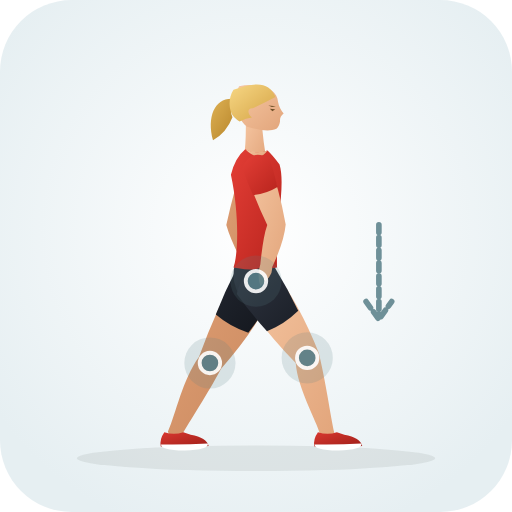
t = 0.00 s
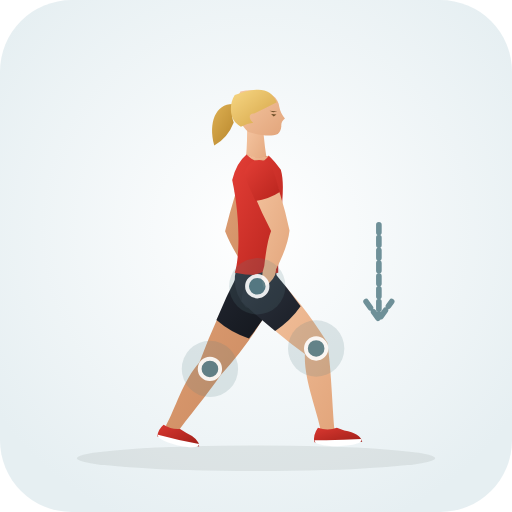
t = 0.35 s
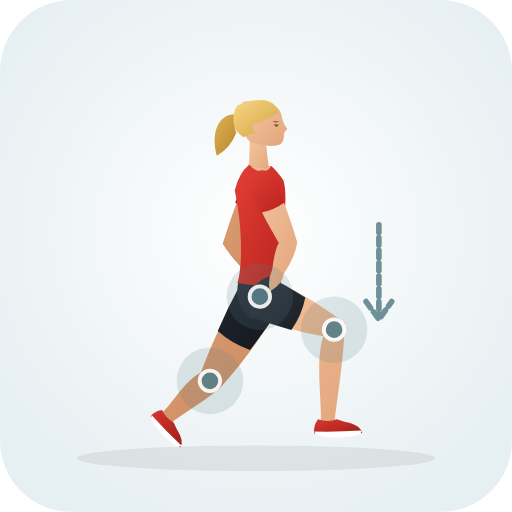
t = 1.05 s
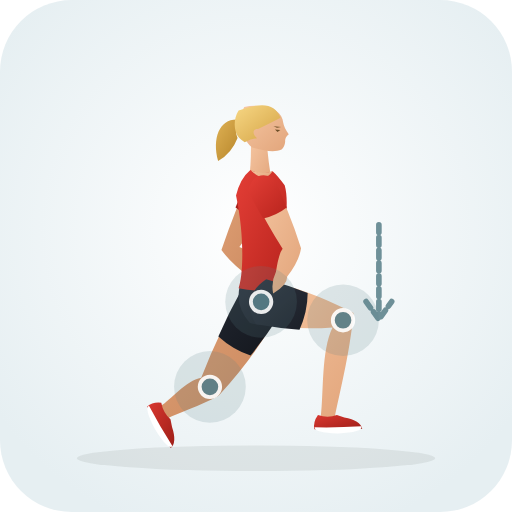
t = 1.40 s
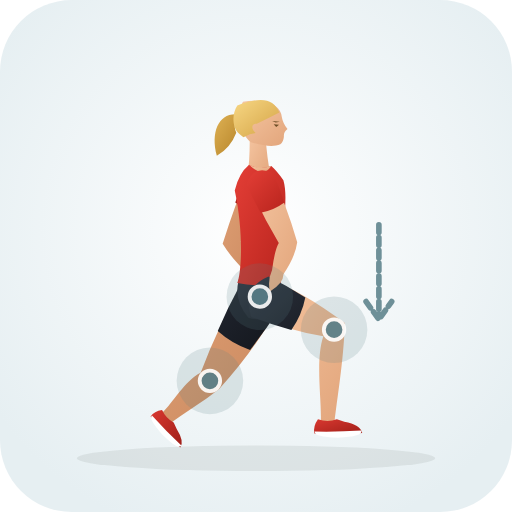
t = 1.75 s
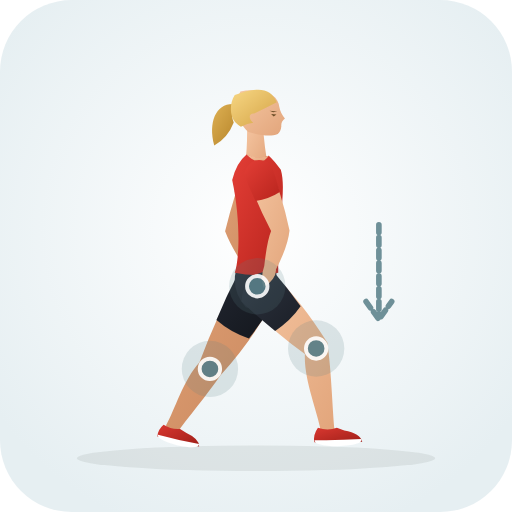
t = 2.45 s

The animated SVG that drew these frames (rendered in a browser with its animation timeline set to each time). Animation: 35 SMIL elements (animate=35); one cycle of 2.80 s, repeats indefinitely.

<svg xmlns="http://www.w3.org/2000/svg" viewBox="0 0 200 200" role="img" aria-label="Spiderman Rotations (Hip · Mobility)">
  <defs>
    <radialGradient id="bg" cx="50%" cy="45%" r="62%"><stop offset="0%" stop-color="#ffffff" /><stop offset="100%" stop-color="#e6eff2" /></radialGradient>
    <linearGradient id="skin" x1="0%" y1="0%" x2="100%" y2="100%"><stop offset="0%" stop-color="#f6c7a3" /><stop offset="100%" stop-color="#e2a57b" /></linearGradient>
    <linearGradient id="skinBack" x1="0%" y1="0%" x2="100%" y2="100%"><stop offset="0%" stop-color="#df9f74" /><stop offset="100%" stop-color="#c9885e" /></linearGradient>
    <linearGradient id="shirt" x1="0%" y1="0%" x2="100%" y2="100%"><stop offset="0%" stop-color="#e33e36" /><stop offset="100%" stop-color="#b8241d" /></linearGradient>
    <linearGradient id="shirtBack" x1="0%" y1="0%" x2="100%" y2="100%"><stop offset="0%" stop-color="#ba261f" /><stop offset="100%" stop-color="#911914" /></linearGradient>
    <linearGradient id="shorts" x1="0%" y1="0%" x2="100%" y2="100%"><stop offset="0%" stop-color="#2e3440" /><stop offset="100%" stop-color="#1b1f27" /></linearGradient>
    <linearGradient id="shortsBack" x1="0%" y1="0%" x2="100%" y2="100%"><stop offset="0%" stop-color="#212630" /><stop offset="100%" stop-color="#13161c" /></linearGradient>
    <linearGradient id="hair" x1="0%" y1="0%" x2="100%" y2="100%"><stop offset="0%" stop-color="#f7d784" /><stop offset="100%" stop-color="#d4a345" /></linearGradient>
    <linearGradient id="hairBack" x1="0%" y1="0%" x2="100%" y2="100%"><stop offset="0%" stop-color="#deb154" /><stop offset="100%" stop-color="#b58328" /></linearGradient>
    <linearGradient id="shoe" x1="0%" y1="0%" x2="100%" y2="100%"><stop offset="0%" stop-color="#d93830" /><stop offset="100%" stop-color="#9e1e18" /></linearGradient>
  </defs>
  <rect width="200" height="200" rx="28" fill="url(#bg)" />
  <ellipse cx="100" cy="179.0" rx="70" ry="5" fill="#1b2520" fill-opacity="0.08" />
  
  <g>
    <path d="M 92.9 105.8 Q 84.6 120.5 77.7 139.5 C 71.3 148.3 68.7 161.7 65.6 168.6 Q 66.6 172.7 70.4 171.0 C 74.1 164.4 81.4 153.4 86.3 144.1 Q 99.7 129.0 107.1 113.8 Q 103.6 103.4 92.9 105.8 Z" fill="url(#skinBack)"><animate attributeName="d" values="M 92.9 105.8 Q 84.6 120.5 77.7 139.5 C 71.3 148.3 68.7 161.7 65.6 168.6 Q 66.6 172.7 70.4 171.0 C 74.1 164.4 81.4 153.4 86.3 144.1 Q 99.7 129.0 107.1 113.8 Q 103.6 103.4 92.9 105.8 Z;M 95.0 113.7 Q 85.8 128.9 78.6 147.6 C 72.6 148.7 66.9 156.1 62.7 158.7 Q 61.2 162.7 65.3 163.5 C 69.8 161.3 78.1 158.6 85.4 154.6 Q 100.6 137.9 109.0 122.1 Q 105.8 111.6 95.0 113.7 Z;M 92.9 105.8 Q 84.6 120.5 77.7 139.5 C 71.3 148.3 68.7 161.7 65.6 168.6 Q 66.6 172.7 70.4 171.0 C 74.1 164.4 81.4 153.4 86.3 144.1 Q 99.7 129.0 107.1 113.8 Q 103.6 103.4 92.9 105.8 Z" dur="2.8s" repeatCount="indefinite" /></path>
    <path d="M 92.2 105.4 Q 87.8 113.9 84.3 122.9 Q 89.9 127.7 97.0 130.0 Q 102.9 122.4 107.8 114.2 Q 104.2 102.3 92.2 105.4 Z" fill="url(#shortsBack)"><animate attributeName="d" values="M 92.2 105.4 Q 87.8 113.9 84.3 122.9 Q 89.9 127.7 97.0 130.0 Q 102.9 122.4 107.8 114.2 Q 104.2 102.3 92.2 105.4 Z;M 94.3 113.3 Q 89.4 122.1 85.3 131.4 Q 90.8 136.4 97.9 138.9 Q 104.2 131.0 109.7 122.5 Q 106.4 110.6 94.3 113.3 Z;M 92.2 105.4 Q 87.8 113.9 84.3 122.9 Q 89.9 127.7 97.0 130.0 Q 102.9 122.4 107.8 114.2 Q 104.2 102.3 92.2 105.4 Z" dur="2.8s" repeatCount="indefinite" /></path>
    <path d="M 64.2 168.8 Q 62.2 171.6 62.8 174.4 Q 71.5 175.0 81.5 174.2 Q 80.8 171.0 74.5 169.8 L 71.6 168.8 Q 68.0 170.1 64.2 168.8 Z" fill="url(#shoe)"><animate attributeName="d" values="M 64.2 168.8 Q 62.2 171.6 62.8 174.4 Q 71.5 175.0 81.5 174.2 Q 80.8 171.0 74.5 169.8 L 71.6 168.8 Q 68.0 170.1 64.2 168.8 Z;M 63.0 157.3 Q 59.6 156.9 57.5 158.8 Q 61.2 166.7 66.7 175.0 Q 69.2 172.9 67.2 166.8 L 66.6 163.8 Q 63.7 161.2 63.0 157.3 Z;M 64.2 168.8 Q 62.2 171.6 62.8 174.4 Q 71.5 175.0 81.5 174.2 Q 80.8 171.0 74.5 169.8 L 71.6 168.8 Q 68.0 170.1 64.2 168.8 Z" dur="2.8s" repeatCount="indefinite" /></path>
    <path d="M 62.9 173.6 Q 72.0 173.8 81.2 173.2 Q 81.8 175.6 72.0 176.0 Q 62.7 175.8 62.9 173.6 Z" fill="#ffffff"><animate attributeName="d" values="M 62.9 173.6 Q 72.0 173.8 81.2 173.2 Q 81.8 175.6 72.0 176.0 Q 62.7 175.8 62.9 173.6 Z;M 58.2 158.5 Q 62.4 166.5 67.4 174.3 Q 65.6 176.0 60.5 167.6 Q 56.2 159.4 58.2 158.5 Z;M 62.9 173.6 Q 72.0 173.8 81.2 173.2 Q 81.8 175.6 72.0 176.0 Q 62.7 175.8 62.9 173.6 Z" dur="2.8s" repeatCount="indefinite" /></path>
    <path d="M 95.4 62.3 Q 91.6 73.3 88.4 87.9 Q 90.3 94.6 95.8 104.6 Q 97.1 109.0 100.6 111.6 Q 102.5 105.5 100.2 103.0 Q 98.2 91.7 95.6 87.7 Q 101.6 76.6 104.6 65.3 Q 101.6 58.9 95.4 62.3 Z" fill="url(#skinBack)"><animate attributeName="d" values="M 95.4 62.3 Q 91.6 73.3 88.4 87.9 Q 90.3 94.6 95.8 104.6 Q 97.1 109.0 100.6 111.6 Q 102.5 105.5 100.2 103.0 Q 98.2 91.7 95.6 87.7 Q 101.6 76.6 104.6 65.3 Q 101.6 58.9 95.4 62.3 Z;M 97.6 69.8 Q 92.0 81.3 86.5 97.7 Q 90.6 103.3 98.3 108.8 Q 101.3 112.2 105.6 113.1 Q 104.8 106.8 101.7 105.4 Q 96.6 97.3 93.5 96.5 Q 101.5 85.9 106.4 74.0 Q 104.2 67.3 97.6 69.8 Z;M 95.4 62.3 Q 91.6 73.3 88.4 87.9 Q 90.3 94.6 95.8 104.6 Q 97.1 109.0 100.6 111.6 Q 102.5 105.5 100.2 103.0 Q 98.2 91.7 95.6 87.7 Q 101.6 76.6 104.6 65.3 Q 101.6 58.9 95.4 62.3 Z" dur="2.8s" repeatCount="indefinite" /></path>
    <path d="M 94.7 62.0 Q 92.9 67.4 91.6 73.0 Q 96.0 75.7 101.2 76.2 Q 103.5 71.0 105.3 65.6 Q 102.0 57.7 94.7 62.0 Z" fill="url(#shirtBack)"><animate attributeName="d" values="M 94.7 62.0 Q 92.9 67.4 91.6 73.0 Q 96.0 75.7 101.2 76.2 Q 103.5 71.0 105.3 65.6 Q 102.0 57.7 94.7 62.0 Z;M 96.9 69.5 Q 94.2 75.2 92.0 81.1 Q 96.1 84.3 101.2 85.4 Q 104.4 80.0 107.1 74.3 Q 104.8 66.1 96.9 69.5 Z;M 94.7 62.0 Q 92.9 67.4 91.6 73.0 Q 96.0 75.7 101.2 76.2 Q 103.5 71.0 105.3 65.6 Q 102.0 57.7 94.7 62.0 Z" dur="2.8s" repeatCount="indefinite" /></path>
    <path d="M 92.5 38.8 C 84.5 37.1 80.5 44.8 83.2 54.8 Q 88.5 51.8 90.8 45.8 C 89.5 42.8 90.5 40.3 92.5 38.8 Z" fill="url(#hairBack)"><animate attributeName="d" values="M 92.5 38.8 C 84.5 37.1 80.5 44.8 83.2 54.8 Q 88.5 51.8 90.8 45.8 C 89.5 42.8 90.5 40.3 92.5 38.8 Z;M 94.5 46.9 C 86.5 45.2 82.5 52.9 85.2 62.9 Q 90.5 59.9 92.8 53.9 C 91.5 50.9 92.5 48.4 94.5 46.9 Z;M 92.5 38.8 C 84.5 37.1 80.5 44.8 83.2 54.8 Q 88.5 51.8 90.8 45.8 C 89.5 42.8 90.5 40.3 92.5 38.8 Z" dur="2.8s" repeatCount="indefinite" /></path>
    <path d="M 96.0 46.3 Q 96.2 55.8 95.2 62.3 Q 100.0 65.0 104.2 62.6 Q 102.8 56.0 102.2 46.8 Q 99.5 44.8 96.0 46.3 Z" fill="url(#skin)"><animate attributeName="d" values="M 96.0 46.3 Q 96.2 55.8 95.2 62.3 Q 100.0 65.0 104.2 62.6 Q 102.8 56.0 102.2 46.8 Q 99.5 44.8 96.0 46.3 Z;M 98.0 54.4 Q 98.2 63.9 97.2 70.4 Q 102.0 73.1 106.2 70.7 Q 104.8 64.1 104.2 54.9 Q 101.5 52.9 98.0 54.4 Z;M 96.0 46.3 Q 96.2 55.8 95.2 62.3 Q 100.0 65.0 104.2 62.6 Q 102.8 56.0 102.2 46.8 Q 99.5 44.8 96.0 46.3 Z" dur="2.8s" repeatCount="indefinite" /></path>
    <path d="M 99.0 33.3 C 105.0 33.3 108.4 36.3 108.6 39.7 Q 109.0 42.1 110.8 44.3 Q 109.2 45.5 109.4 47.3 Q 109.2 49.3 108.0 50.3 C 105.2 51.5 101.5 50.9 96.5 49.5 C 92.4 46.3 90.6 38.8 93.4 33.7 Q 96.2 33.1 99.0 33.3 Z" fill="url(#skin)"><animate attributeName="d" values="M 99.0 33.3 C 105.0 33.3 108.4 36.3 108.6 39.7 Q 109.0 42.1 110.8 44.3 Q 109.2 45.5 109.4 47.3 Q 109.2 49.3 108.0 50.3 C 105.2 51.5 101.5 50.9 96.5 49.5 C 92.4 46.3 90.6 38.8 93.4 33.7 Q 96.2 33.1 99.0 33.3 Z;M 101.0 41.4 C 107.0 41.4 110.4 44.4 110.6 47.8 Q 111.0 50.2 112.8 52.4 Q 111.2 53.6 111.4 55.4 Q 111.2 57.4 110.0 58.4 C 107.2 59.6 103.5 59.0 98.5 57.6 C 94.4 54.4 92.6 46.9 95.4 41.8 Q 98.2 41.2 101.0 41.4 Z;M 99.0 33.3 C 105.0 33.3 108.4 36.3 108.6 39.7 Q 109.0 42.1 110.8 44.3 Q 109.2 45.5 109.4 47.3 Q 109.2 49.3 108.0 50.3 C 105.2 51.5 101.5 50.9 96.5 49.5 C 92.4 46.3 90.6 38.8 93.4 33.7 Q 96.2 33.1 99.0 33.3 Z" dur="2.8s" repeatCount="indefinite" /></path>
    <path d="M 107.6 37.9 C 105.2 32.3 100.5 31.7 91.2 35.1 C 88.8 38.8 89.5 43.8 91.5 45.8 Q 92.5 46.8 93.6 47.5 Q 96.2 46.1 98.4 45.9 C 96.4 44.1 96.7 42.1 98.8 42.3 Q 103.4 40.1 107.6 37.9 Z" fill="url(#hair)"><animate attributeName="d" values="M 107.6 37.9 C 105.2 32.3 100.5 31.7 91.2 35.1 C 88.8 38.8 89.5 43.8 91.5 45.8 Q 92.5 46.8 93.6 47.5 Q 96.2 46.1 98.4 45.9 C 96.4 44.1 96.7 42.1 98.8 42.3 Q 103.4 40.1 107.6 37.9 Z;M 109.6 46.0 C 107.2 40.4 102.5 39.8 93.2 43.2 C 90.8 46.9 91.5 51.9 93.5 53.9 Q 94.5 54.9 95.6 55.6 Q 98.2 54.2 100.4 54.0 C 98.4 52.2 98.7 50.2 100.8 50.4 Q 105.4 48.2 109.6 46.0 Z;M 107.6 37.9 C 105.2 32.3 100.5 31.7 91.2 35.1 C 88.8 38.8 89.5 43.8 91.5 45.8 Q 92.5 46.8 93.6 47.5 Q 96.2 46.1 98.4 45.9 C 96.4 44.1 96.7 42.1 98.8 42.3 Q 103.4 40.1 107.6 37.9 Z" dur="2.8s" repeatCount="indefinite" /></path>
    <path d="M 105.4 42.5 L 107.5 42.7 L 106.4 43.5 Z M 104.8 41.2 L 107.8 41.5 L 106.2 41.8 Z" fill="#6e4f28"><animate attributeName="d" values="M 105.4 42.5 L 107.5 42.7 L 106.4 43.5 Z M 104.8 41.2 L 107.8 41.5 L 106.2 41.8 Z;M 107.4 50.6 L 109.5 50.8 L 108.4 51.6 Z M 106.8 49.3 L 109.8 49.6 L 108.2 49.9 Z;M 105.4 42.5 L 107.5 42.7 L 106.4 43.5 Z M 104.8 41.2 L 107.8 41.5 L 106.2 41.8 Z" dur="2.8s" repeatCount="indefinite" /></path>
    <path d="M 92.8 100.3 Q 88.6 109.8 95.5 118.0 Q 100.0 119.5 104.5 118.0 Q 108.2 109.8 107.4 100.3 Z" fill="url(#shorts)"><animate attributeName="d" values="M 92.8 100.3 Q 88.6 109.8 95.5 118.0 Q 100.0 119.5 104.5 118.0 Q 108.2 109.8 107.4 100.3 Z;M 94.8 108.4 Q 90.6 117.9 97.5 126.1 Q 102.0 127.6 106.5 126.1 Q 110.2 117.9 109.4 108.4 Z;M 92.8 100.3 Q 88.6 109.8 95.5 118.0 Q 100.0 119.5 104.5 118.0 Q 108.2 109.8 107.4 100.3 Z" dur="2.8s" repeatCount="indefinite" /></path>
    <path d="M 95.8 58.3 Q 91.8 61.6 90.2 68.3 C 93.8 85.2 92.8 100.3 91.2 104.5 Q 100.0 106.3 108.2 104.5 C 107.8 86.2 111.6 72.3 109.2 64.3 Q 106.5 60.6 104.5 58.8 Q 100.0 60.6 95.8 58.3 Z" fill="url(#shirt)"><animate attributeName="d" values="M 95.8 58.3 Q 91.8 61.6 90.2 68.3 C 93.8 85.2 92.8 100.3 91.2 104.5 Q 100.0 106.3 108.2 104.5 C 107.8 86.2 111.6 72.3 109.2 64.3 Q 106.5 60.6 104.5 58.8 Q 100.0 60.6 95.8 58.3 Z;M 97.8 66.4 Q 93.8 69.7 92.2 76.4 C 95.8 93.3 94.8 108.4 93.2 112.6 Q 102.0 114.4 110.2 112.6 C 109.8 94.3 113.6 80.4 111.2 72.4 Q 108.5 68.7 106.5 66.9 Q 102.0 68.7 97.8 66.4 Z;M 95.8 58.3 Q 91.8 61.6 90.2 68.3 C 93.8 85.2 92.8 100.3 91.2 104.5 Q 100.0 106.3 108.2 104.5 C 107.8 86.2 111.6 72.3 109.2 64.3 Q 106.5 60.6 104.5 58.8 Q 100.0 60.6 95.8 58.3 Z" dur="2.8s" repeatCount="indefinite" /></path>
    <path d="M 95.8 58.3 Q 101.2 63.6 104.5 58.8 Q 100.0 60.3 95.8 58.3 Z" fill="url(#skin)"><animate attributeName="d" values="M 95.8 58.3 Q 101.2 63.6 104.5 58.8 Q 100.0 60.3 95.8 58.3 Z;M 97.8 66.4 Q 103.2 71.7 106.5 66.9 Q 102.0 68.4 97.8 66.4 Z;M 95.8 58.3 Q 101.2 63.6 104.5 58.8 Q 100.0 60.3 95.8 58.3 Z" dur="2.8s" repeatCount="indefinite" /></path>
    <path d="M 93.2 114.3 Q 102.4 128.2 115.5 141.8 C 116.3 151.7 123.2 163.4 125.4 170.5 Q 128.8 172.9 130.6 169.1 C 129.0 161.8 127.2 148.8 124.5 137.8 Q 116.8 118.5 106.8 105.3 Q 95.9 103.7 93.2 114.3 Z" fill="url(#skin)"><animate attributeName="d" values="M 93.2 114.3 Q 102.4 128.2 115.5 141.8 C 116.3 151.7 123.2 163.4 125.4 170.5 Q 128.8 172.9 130.6 169.1 C 129.0 161.8 127.2 148.8 124.5 137.8 Q 116.8 118.5 106.8 105.3 Q 95.9 103.7 93.2 114.3 Z;M 100.2 125.9 Q 114.9 129.2 129.9 127.9 C 125.4 137.0 126.5 153.5 125.3 162.7 Q 127.5 166.3 130.7 163.5 C 132.4 154.5 136.6 138.7 138.1 122.3 Q 118.7 112.3 103.8 109.9 Q 94.8 116.3 100.2 125.9 Z;M 93.2 114.3 Q 102.4 128.2 115.5 141.8 C 116.3 151.7 123.2 163.4 125.4 170.5 Q 128.8 172.9 130.6 169.1 C 129.0 161.8 127.2 148.8 124.5 137.8 Q 116.8 118.5 106.8 105.3 Q 95.9 103.7 93.2 114.3 Z" dur="2.8s" repeatCount="indefinite" /></path>
    <path d="M 92.5 114.8 Q 98.0 122.4 104.3 129.4 Q 111.2 126.6 116.5 121.4 Q 112.4 112.8 107.5 104.8 Q 95.3 102.7 92.5 114.8 Z" fill="url(#shorts)"><animate attributeName="d" values="M 92.5 114.8 Q 98.0 122.4 104.3 129.4 Q 111.2 126.6 116.5 121.4 Q 112.4 112.8 107.5 104.8 Q 95.3 102.7 92.5 114.8 Z;M 100.0 126.7 Q 108.4 128.2 117.0 128.8 Q 120.1 122.0 120.2 114.5 Q 112.2 111.3 104.0 109.1 Q 93.7 116.0 100.0 126.7 Z;M 92.5 114.8 Q 98.0 122.4 104.3 129.4 Q 111.2 126.6 116.5 121.4 Q 112.4 112.8 107.5 104.8 Q 95.3 102.7 92.5 114.8 Z" dur="2.8s" repeatCount="indefinite" /></path>
    <path d="M 124.2 168.8 Q 122.2 171.6 122.8 174.4 Q 131.5 175.0 141.5 174.2 Q 140.8 171.0 134.5 169.8 L 131.6 168.8 Q 128.0 170.1 124.2 168.8 Z" fill="url(#shoe)"><animate attributeName="d" values="M 124.2 168.8 Q 122.2 171.6 122.8 174.4 Q 131.5 175.0 141.5 174.2 Q 140.8 171.0 134.5 169.8 L 131.6 168.8 Q 128.0 170.1 124.2 168.8 Z;M 124.2 162.1 Q 122.2 164.9 122.8 167.7 Q 131.5 168.3 141.5 167.5 Q 140.8 164.3 134.5 163.1 L 131.6 162.1 Q 128.0 163.4 124.2 162.1 Z;M 124.2 168.8 Q 122.2 171.6 122.8 174.4 Q 131.5 175.0 141.5 174.2 Q 140.8 171.0 134.5 169.8 L 131.6 168.8 Q 128.0 170.1 124.2 168.8 Z" dur="2.8s" repeatCount="indefinite" /></path>
    <path d="M 122.9 173.6 Q 132.0 173.8 141.2 173.2 Q 141.8 175.6 132.0 176.0 Q 122.7 175.8 122.9 173.6 Z" fill="#ffffff"><animate attributeName="d" values="M 122.9 173.6 Q 132.0 173.8 141.2 173.2 Q 141.8 175.6 132.0 176.0 Q 122.7 175.8 122.9 173.6 Z;M 122.9 166.9 Q 132.0 167.1 141.2 166.5 Q 141.8 168.9 132.0 169.3 Q 122.7 169.1 122.9 166.9 Z;M 122.9 173.6 Q 132.0 173.8 141.2 173.2 Q 141.8 175.6 132.0 176.0 Q 122.7 175.8 122.9 173.6 Z" dur="2.8s" repeatCount="indefinite" /></path>
    <path d="M 95.4 65.3 Q 98.9 76.4 104.4 87.9 Q 102.8 92.3 101.7 103.2 Q 100.3 107.5 101.7 111.7 Q 106.7 107.8 106.3 104.4 Q 111.0 94.3 111.6 87.7 Q 109.0 73.1 104.6 62.3 Q 98.4 58.9 95.4 65.3 Z" fill="url(#skin)"><animate attributeName="d" values="M 95.4 65.3 Q 98.9 76.4 104.4 87.9 Q 102.8 92.3 101.7 103.2 Q 100.3 107.5 101.7 111.7 Q 106.7 107.8 106.3 104.4 Q 111.0 94.3 111.6 87.7 Q 109.0 73.1 104.6 62.3 Q 98.4 58.9 95.4 65.3 Z;M 97.6 74.0 Q 103.0 85.6 110.4 97.2 Q 108.9 99.0 107.8 106.2 Q 105.8 110.3 106.7 114.6 Q 112.2 111.4 112.2 108.0 Q 116.8 102.2 117.6 97.0 Q 112.6 81.1 106.4 69.8 Q 99.8 67.3 97.6 74.0 Z;M 95.4 65.3 Q 98.9 76.4 104.4 87.9 Q 102.8 92.3 101.7 103.2 Q 100.3 107.5 101.7 111.7 Q 106.7 107.8 106.3 104.4 Q 111.0 94.3 111.6 87.7 Q 109.0 73.1 104.6 62.3 Q 98.4 58.9 95.4 65.3 Z" dur="2.8s" repeatCount="indefinite" /></path>
    <path d="M 94.7 65.6 Q 96.5 71.0 98.8 76.2 Q 104.0 75.7 108.4 73.0 Q 107.1 67.4 105.3 62.0 Q 98.0 57.7 94.7 65.6 Z" fill="url(#shirt)"><animate attributeName="d" values="M 94.7 65.6 Q 96.5 71.0 98.8 76.2 Q 104.0 75.7 108.4 73.0 Q 107.1 67.4 105.3 62.0 Q 98.0 57.7 94.7 65.6 Z;M 96.9 74.3 Q 99.6 80.0 102.8 85.4 Q 107.9 84.3 112.0 81.1 Q 109.8 75.2 107.1 69.5 Q 99.2 66.1 96.9 74.3 Z;M 94.7 65.6 Q 96.5 71.0 98.8 76.2 Q 104.0 75.7 108.4 73.0 Q 107.1 67.4 105.3 62.0 Q 98.0 57.7 94.7 65.6 Z" dur="2.8s" repeatCount="indefinite" /></path>
  </g>
  <circle cx="120.0" cy="139.8" r="12" fill="#587e88" fill-opacity="0.18"><animate attributeName="cx" values="120.0;134.0;120.0" dur="2.8s" repeatCount="indefinite" /><animate attributeName="cy" values="139.8;125.1;139.8" dur="2.8s" repeatCount="indefinite" /><animate attributeName="r" values="10;14;10" dur="2.8s" repeatCount="indefinite" /></circle><circle cx="120.0" cy="139.8" r="4" fill="#587e88" stroke="#ffffff" stroke-width="1.5" opacity="0.9"><animate attributeName="cx" values="120.0;134.0;120.0" dur="2.8s" repeatCount="indefinite" /><animate attributeName="cy" values="139.8;125.1;139.8" dur="2.8s" repeatCount="indefinite" /></circle><circle cx="100.0" cy="109.8" r="12" fill="#587e88" fill-opacity="0.18"><animate attributeName="cx" values="100.0;102.0;100.0" dur="2.8s" repeatCount="indefinite" /><animate attributeName="cy" values="109.8;117.9;109.8" dur="2.8s" repeatCount="indefinite" /><animate attributeName="r" values="10;14;10" dur="2.8s" repeatCount="indefinite" /></circle><circle cx="100.0" cy="109.8" r="4" fill="#587e88" stroke="#ffffff" stroke-width="1.5" opacity="0.9"><animate attributeName="cx" values="100.0;102.0;100.0" dur="2.8s" repeatCount="indefinite" /><animate attributeName="cy" values="109.8;117.9;109.8" dur="2.8s" repeatCount="indefinite" /></circle><circle cx="82.0" cy="141.8" r="12" fill="#587e88" fill-opacity="0.18"><animate attributeName="cx" values="82.0;82.0;82.0" dur="2.8s" repeatCount="indefinite" /><animate attributeName="cy" values="141.8;151.1;141.8" dur="2.8s" repeatCount="indefinite" /><animate attributeName="r" values="10;14;10" dur="2.8s" repeatCount="indefinite" /></circle><circle cx="82.0" cy="141.8" r="4" fill="#587e88" stroke="#ffffff" stroke-width="1.5" opacity="0.9"><animate attributeName="cx" values="82.0;82.0;82.0" dur="2.8s" repeatCount="indefinite" /><animate attributeName="cy" values="141.8;151.1;141.8" dur="2.8s" repeatCount="indefinite" /></circle>
  <path d="M148 92 L148 128 M143 122 L148 129 L153 122" transform="translate(0 -4.2)" fill="none" stroke="#587e88" stroke-width="2.2" stroke-linecap="round" stroke-linejoin="round" stroke-dasharray="3 2" opacity="0.85" />
</svg>
